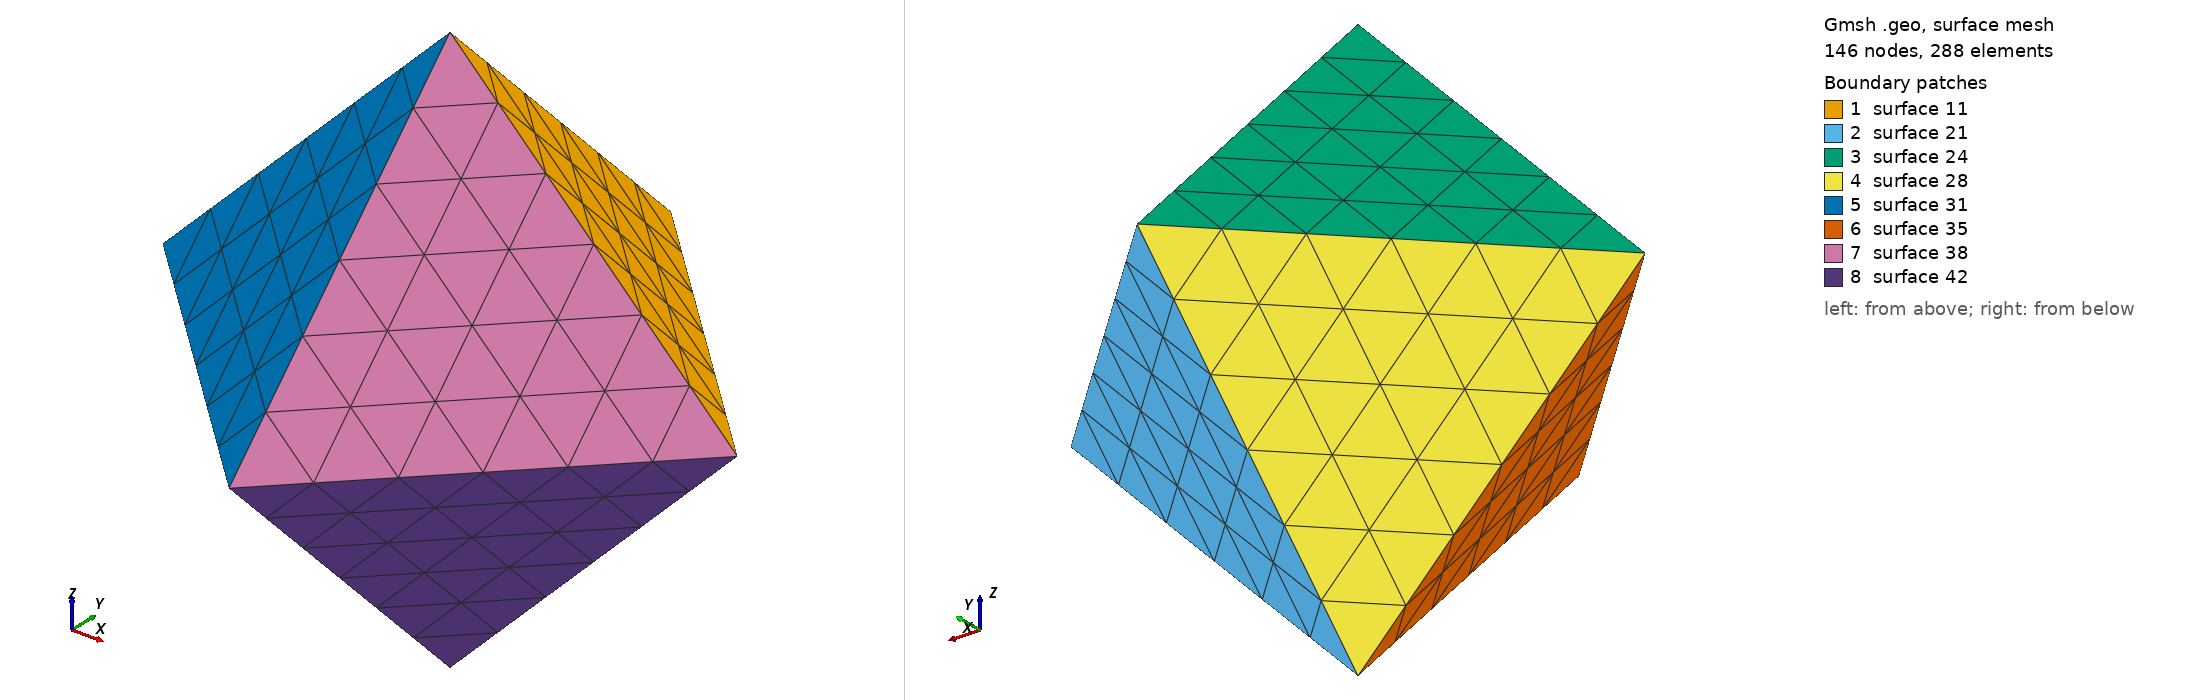

Gmsh geometry script, surface-meshed: 146 nodes, 288 surface elements. Boundary patches (legend numbers): 1 surface 11, 2 surface 21, 3 surface 24, 4 surface 28, 5 surface 31, 6 surface 35, 7 surface 38, 8 surface 42. Left view from above one corner, right view from below the opposite corner. The script declares no physical surfaces, so the legend lists its geometric surfaces. The drawing asked Gmsh for element sizes between 1% and 20% of the model's largest extent; the script's own settings can give other sizes.

=== Octahedron.geo (drawn) ===
//
// gmsh geometry specification for regular octahedron
//
// homer reid 8/2015
// 
// The default value of the side length is L=2.07124571073112,
// which is chosen to ensure that the volume of the octahedron
// matches the volume of a sphere of radius R=1.
//
// This default may be overridden by using the following
// option on the GMSH command line:
//
//  --SetNumber L 1

//////////////////////////////////////////////////
// geometric parameters
//////////////////////////////////////////////////
DefineConstant[ L = 2.07124571073112 ]; // edge length

//////////////////////////////////////////////////
// meshing length
//////////////////////////////////////////////////
l = 0.35;

//////////////////////////////////////////////////
//////////////////////////////////////////////////
//////////////////////////////////////////////////
LOR2 = L/Sqrt(2.0);
Point(1) = { LOR2,      0,     0, l};
Point(2) = {    0,   LOR2,     0, l};
Point(3) = {    0,      0, +LOR2, l};
Point(4) = {    0,      0, -LOR2, l};

Line(11) = { 1, 2 };
Line(12) = { 2, 3 };
Line(13) = { 3, 1 };
Line Loop(11) = {11,12,13};
Ruled Surface(11) = {11};

Line(21) = { 1, 2 };
Line(22) = { 2, 4 };
Line(23) = { 4, 1 };
Line Loop(21) = {21,22,23};
Ruled Surface(21) = {21};

Rotate{ {0,0,1}, {0,0,0}, 1*Pi/2 } { Duplicata{ Surface{11,21};} }
Rotate{ {0,0,1}, {0,0,0}, 2*Pi/2 } { Duplicata{ Surface{11,21};} }
Rotate{ {0,0,1}, {0,0,0}, 3*Pi/2 } { Duplicata{ Surface{11,21};} }
